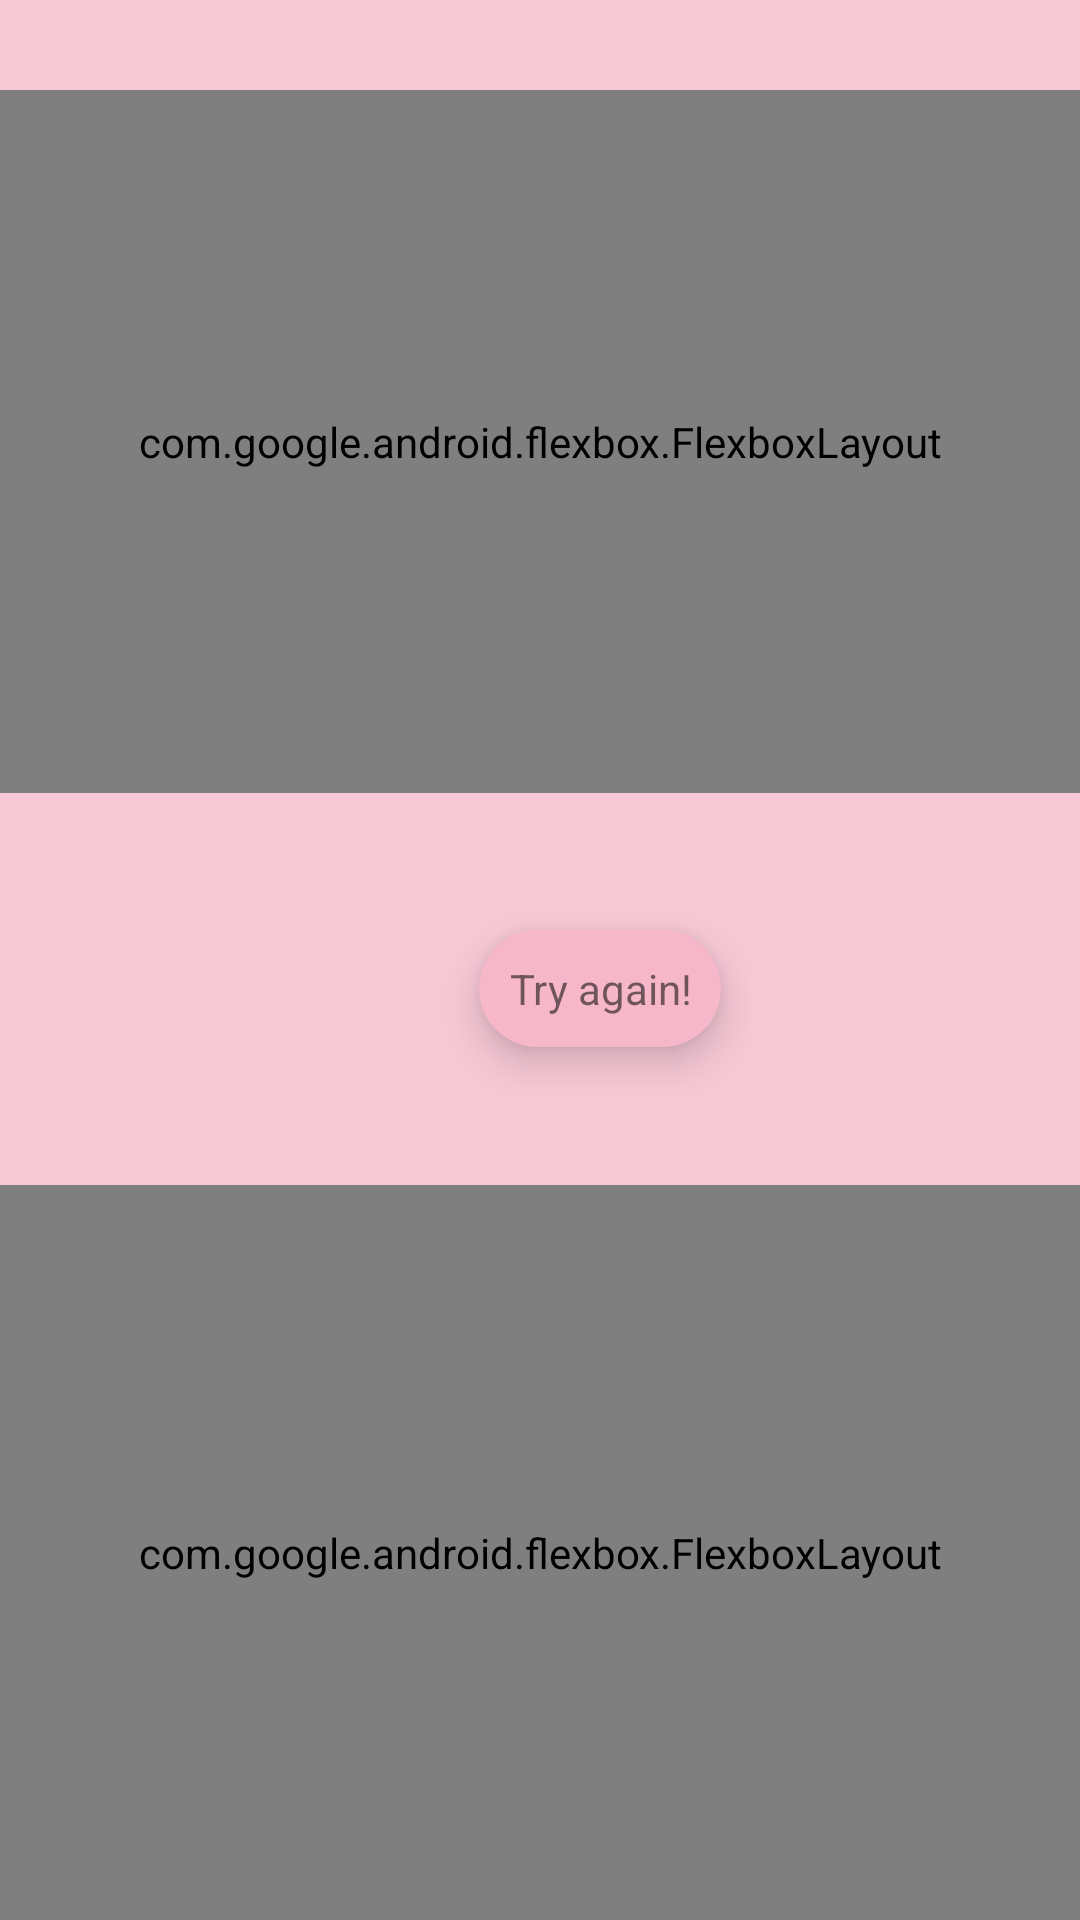

Produce the Android XML layout that renders to this screen, including the resource entries it uses.
<!-- AndroidManifest.xml: application theme Theme.Langu -->
<!-- res/layout/fragment_hangman_input.xml -->
<?xml version="1.0" encoding="utf-8"?>
<LinearLayout xmlns:android="http://schemas.android.com/apk/res/android"
        xmlns:tools="http://schemas.android.com/tools"
        xmlns:app="http://schemas.android.com/apk/res-auto"
        android:layout_width="match_parent"
        android:layout_height="match_parent"
        android:layout_gravity="center_horizontal"
        android:orientation="vertical"
        tools:context=".activities.game.hangman.HangmanInputFragment">


    <com.google.android.flexbox.FlexboxLayout
            android:id="@+id/wordLayout"
            app:flexWrap="wrap"
            android:animateLayoutChanges="true"
            android:layout_width="match_parent"
            android:layout_marginTop="30dp"
            android:layout_gravity="bottom"
            app:justifyContent="center"
            android:layout_height="wrap_content"
            android:layout_weight="3">

    </com.google.android.flexbox.FlexboxLayout>

    <LinearLayout
            android:layout_width="wrap_content"
            android:layout_height="wrap_content"
            android:layout_gravity="center_horizontal"
            android:id="@+id/endLayout"
            android:gravity="center"
            android:orientation="horizontal"
            android:layout_weight="1">

        <TextView
                android:text=""
                android:id="@+id/wordDescription"
                android:padding="10dp"
                android:layout_width="wrap_content"
                android:layout_height="wrap_content"
                android:background="@drawable/hangman_description_background"
                android:layout_margin="10dp"
                android:layout_gravity="center"
                android:textAlignment="center">

        </TextView>

        <TextView
                android:id="@+id/againButton"
                android:text="@string/try_again"
                android:layout_width="wrap_content"
                android:layout_height="wrap_content"
                android:background="@drawable/hangman_again_background"
                android:padding="10dp"
                android:layout_margin="10dp"
                android:layout_gravity="center"
                android:textAlignment="center"
                android:elevation="8dp">

        </TextView>
    </LinearLayout>


    <com.google.android.flexbox.FlexboxLayout
            android:id="@+id/keyboardLayout"
            app:flexWrap="wrap"
            android:animateLayoutChanges="true"
            android:layout_gravity="center_vertical"
            app:alignContent="center"
            app:justifyContent="center"
            android:layout_width="match_parent"
            android:layout_height="wrap_content"
            android:padding="5dp"
            android:layout_weight="3">

    </com.google.android.flexbox.FlexboxLayout>
</LinearLayout>
<!-- resources referenced by this layout -->
<resources>
  <!-- drawable hangman_again_background (drawable) -->
  <?xml version="1.0" encoding="utf-8"?>
  <shape xmlns:android="http://schemas.android.com/apk/res/android">
  
      <solid android:color="?colorPrimaryVariant" />
      <padding
              android:left="3dp"
              android:top="3dp"
              android:right="3dp"
              android:bottom="3dp" />
  
      <corners
              android:bottomRightRadius="20dp"
              android:bottomLeftRadius="20dp"
              android:topLeftRadius="20dp"
              android:topRightRadius="20dp" />
  </shape>
  <string name="try_again">Try again!</string>
  <style name="Theme.Langu" parent="Theme.MaterialComponents.DayNight.NoActionBar">
  
  
          <item name="colorButtonNormal">@color/theme_pink</item>
          <item name="colorPrimary">@color/theme_pink_light</item>
          <item name="colorPrimaryVariant">@color/theme_pink</item>
          <item name="colorOnPrimary">@color/theme_pink_light</item>
  
          <item name="colorSecondary">@color/theme_red_light</item>
          <item name="colorSecondaryVariant">@color/theme_red</item>
          <item name="colorOnSecondary">@color/theme_red_light</item>
  
          <item name="colorHighlight">@color/theme_purple_light</item>
  
          <item name="android:statusBarColor" tools:targetApi="l">?attr/colorPrimaryVariant</item>
          <item name="android:windowBackground">?colorPrimary</item>
      </style>
  <color name="theme_pink">#F5B7C9</color>
  <color name="theme_pink_light">#F7C8D6</color>
  <color name="theme_red_light">#E1516D</color>
  <color name="theme_red">#CC2344</color>
  <color name="theme_purple_light">#D0248B</color>
</resources>
